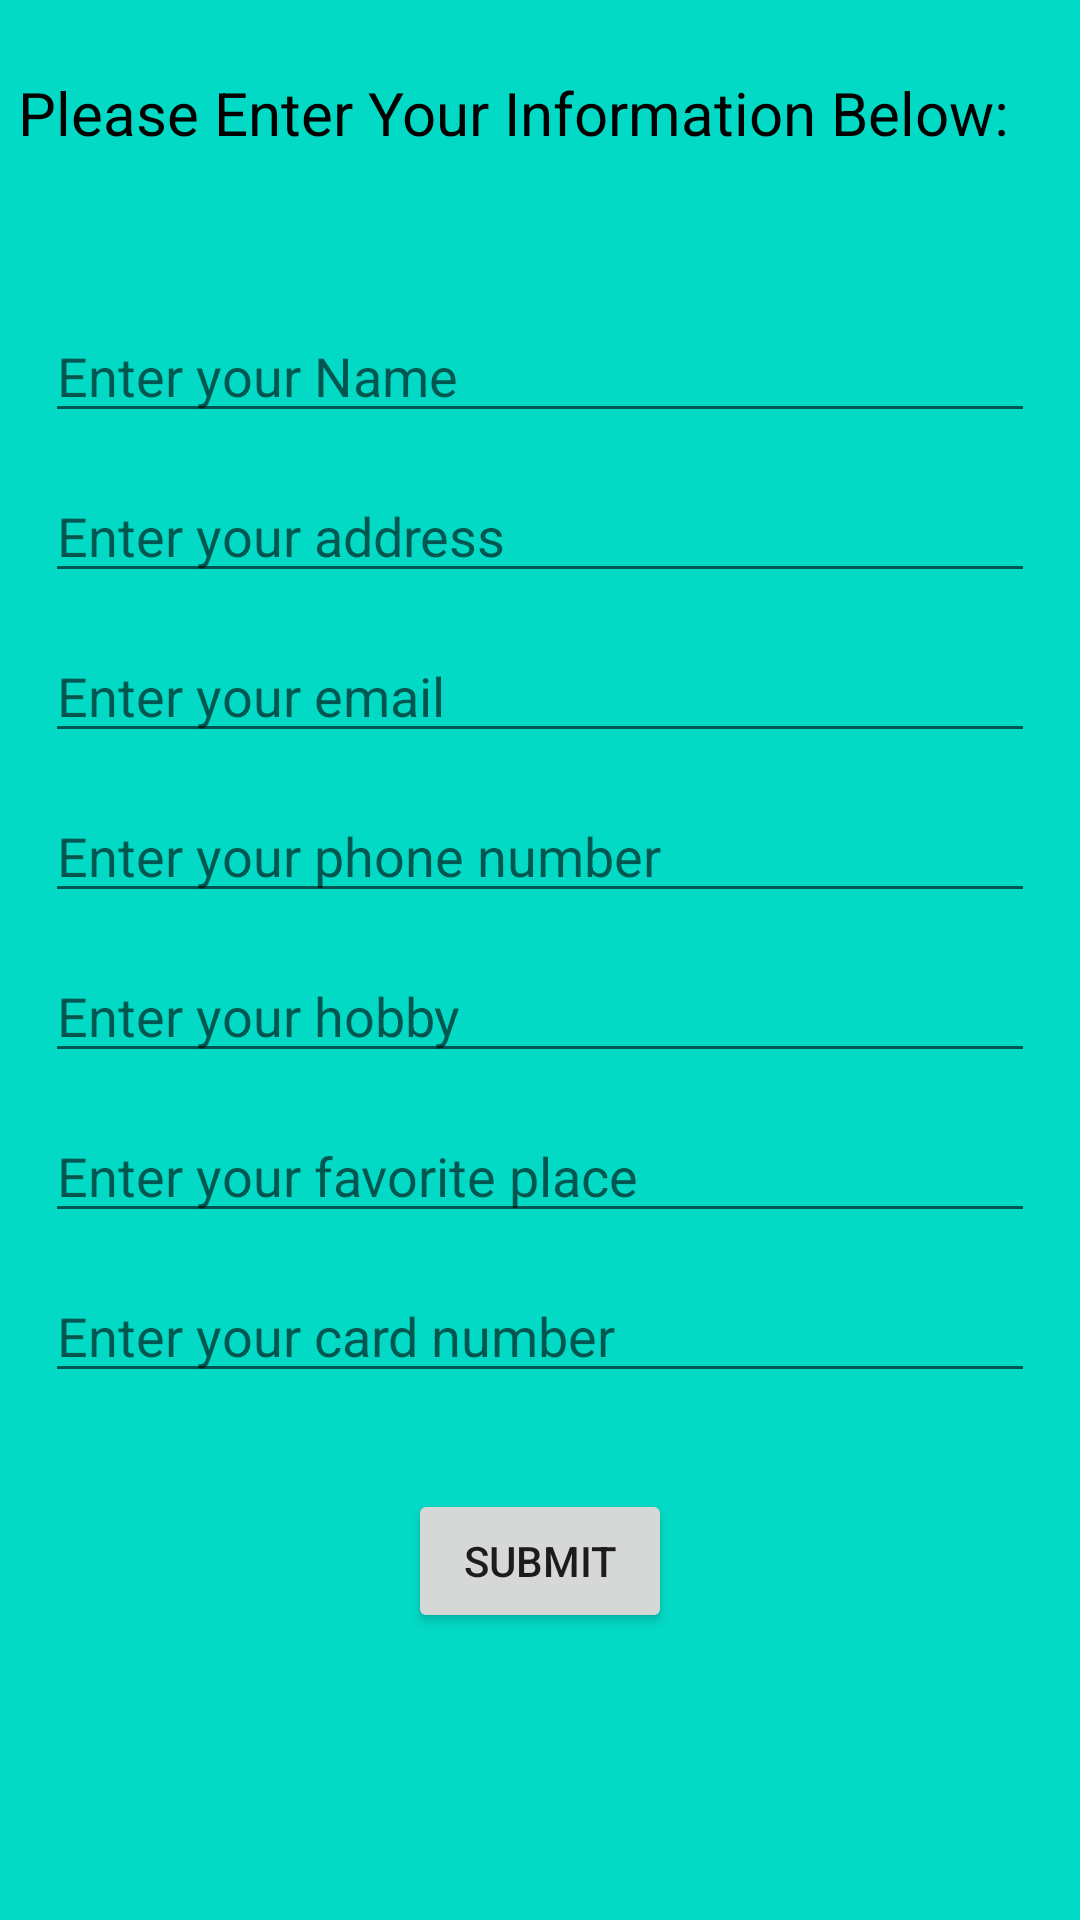

Android layout source for this screen:
<!-- AndroidManifest.xml: application theme Theme.Fuliang_COMP304Sec002_lab02_ex1 -->
<!-- res/layout/activity_customer_detail.xml -->
<?xml version="1.0" encoding="utf-8"?>
<androidx.constraintlayout.widget.ConstraintLayout xmlns:android="http://schemas.android.com/apk/res/android"
    xmlns:app="http://schemas.android.com/apk/res-auto"
    xmlns:tools="http://schemas.android.com/tools"
    android:layout_width="match_parent"
    android:layout_height="match_parent"
    tools:context=".CustomerDetailActivity"
    android:background="@color/teal_200">

    <TextView
        android:id="@+id/textView4"
        android:layout_width="wrap_content"
        android:layout_height="wrap_content"
        android:layout_marginTop="24dp"
        android:text="Please Enter Your Information Below:"
        android:textColor="@color/black"
        android:textSize="20dp"
        app:layout_constraintEnd_toEndOf="parent"
        app:layout_constraintHorizontal_bias="0.2"
        app:layout_constraintStart_toStartOf="parent"
        app:layout_constraintTop_toTopOf="parent" />

    <EditText
        android:id="@+id/et_customer_name"
        android:layout_width="match_parent"
        android:layout_height="wrap_content"
        android:layout_marginTop="52dp"
        android:layout_marginLeft="15dp"
        android:layout_marginRight="15dp"
        android:hint="Enter your Name"
        app:layout_constraintEnd_toEndOf="parent"
        app:layout_constraintHorizontal_bias="0.0"
        app:layout_constraintStart_toStartOf="parent"
        app:layout_constraintTop_toBottomOf="@+id/textView4" />


    <EditText
        android:id="@+id/et_customer_address"
        android:layout_width="match_parent"
        android:layout_height="wrap_content"
        android:layout_marginLeft="15dp"
        android:layout_marginTop="12dp"
        android:layout_marginRight="15dp"
        android:hint="Enter your address"
        app:layout_constraintEnd_toEndOf="parent"
        app:layout_constraintHorizontal_bias="0.517"
        app:layout_constraintStart_toStartOf="parent"
        app:layout_constraintTop_toBottomOf="@+id/et_customer_name" />

    <EditText
        android:id="@+id/et_customer_email"
        android:layout_width="match_parent"
        android:layout_height="wrap_content"
        android:layout_marginLeft="15dp"
        android:layout_marginTop="12dp"
        android:layout_marginRight="15dp"
        android:hint="Enter your email"
        android:inputType="textEmailAddress"
        app:layout_constraintEnd_toEndOf="parent"
        app:layout_constraintHorizontal_bias="0.551"
        app:layout_constraintStart_toStartOf="parent"
        app:layout_constraintTop_toBottomOf="@+id/et_customer_address" />

    <EditText
        android:id="@+id/et_customer_hobby"
        android:layout_width="match_parent"
        android:layout_height="wrap_content"
        android:layout_marginLeft="15dp"
        android:layout_marginTop="12dp"
        android:layout_marginRight="15dp"
        android:hint="Enter your hobby"
        android:inputType="textEmailAddress"
        app:layout_constraintEnd_toEndOf="parent"
        app:layout_constraintHorizontal_bias="0.517"
        app:layout_constraintStart_toStartOf="parent"
        app:layout_constraintTop_toBottomOf="@+id/et_customer_phone" />

    <EditText
        android:id="@+id/et_customer_phone"
        android:layout_width="match_parent"
        android:layout_height="wrap_content"
        android:layout_marginLeft="15dp"
        android:layout_marginTop="12dp"
        android:layout_marginRight="15dp"
        android:hint="Enter your phone number"
        android:inputType="number"
        android:ems="10"
        app:layout_constraintEnd_toEndOf="parent"
        app:layout_constraintHorizontal_bias="0.551"
        app:layout_constraintStart_toStartOf="parent"
        app:layout_constraintTop_toBottomOf="@+id/et_customer_email" />


    <EditText
        android:id="@+id/et_customer_fav_place"
        android:layout_width="match_parent"
        android:layout_height="wrap_content"
        android:layout_marginLeft="15dp"
        android:layout_marginTop="12dp"
        android:layout_marginRight="15dp"
        android:hint="Enter your favorite place"
        android:inputType="text"
        app:layout_constraintEnd_toEndOf="parent"
        app:layout_constraintHorizontal_bias="0.517"
        app:layout_constraintStart_toStartOf="parent"
        app:layout_constraintTop_toBottomOf="@+id/et_customer_hobby" />

    <EditText
        android:id="@+id/et_customer_card_no"
        android:layout_width="match_parent"
        android:layout_height="wrap_content"
        android:layout_marginLeft="15dp"
        android:layout_marginTop="12dp"
        android:layout_marginRight="15dp"
        android:hint="Enter your card number"
        android:inputType="number"
        app:layout_constraintEnd_toEndOf="parent"
        android:ems="16"
        app:layout_constraintHorizontal_bias="0.517"
        app:layout_constraintStart_toStartOf="parent"
        app:layout_constraintTop_toBottomOf="@+id/et_customer_fav_place" />


    <Button
        android:id="@+id/btn_final_submit"
        android:layout_width="wrap_content"
        android:layout_height="wrap_content"
        android:layout_marginTop="32dp"
        android:text="Submit"
        app:layout_constraintEnd_toEndOf="parent"
        app:layout_constraintStart_toStartOf="parent"
        app:layout_constraintTop_toBottomOf="@+id/et_customer_card_no" />

    <TextView
        android:id="@+id/tv_final_output"
        android:layout_width="362dp"
        android:layout_height="150dp"
        android:textColor="@color/black"
        android:textSize="12dp"
        app:layout_constraintBottom_toBottomOf="parent"
        app:layout_constraintEnd_toEndOf="parent"
        app:layout_constraintHorizontal_bias="0.489"
        app:layout_constraintStart_toStartOf="parent"
        app:layout_constraintTop_toBottomOf="@+id/btn_final_submit"
        app:layout_constraintVertical_bias="0.391" />
</androidx.constraintlayout.widget.ConstraintLayout>
<!-- resources referenced by this layout -->
<resources>
  <style name="Theme.Fuliang_COMP304Sec002_lab02_ex1" parent="Theme.MaterialComponents.DayNight.DarkActionBar">
          
          <item name="colorPrimary">@color/purple_500</item>
          <item name="colorPrimaryVariant">@color/purple_700</item>
          <item name="colorOnPrimary">@color/white</item>
          
          <item name="colorSecondary">@color/teal_200</item>
          <item name="colorSecondaryVariant">@color/teal_700</item>
          <item name="colorOnSecondary">@color/black</item>
          
          <item name="android:statusBarColor">?attr/colorPrimaryVariant</item>
          
      </style>
  <!-- not gathered from this repository: default colours our renderer supplied (Android Studio template values) -->
  <color name="purple_500">#FF6200EE</color>
  <color name="purple_700">#FF3700B3</color>
  <color name="teal_200">#FF03DAC5</color>
  <color name="teal_700">#FF018786</color>
  <color name="black">#FF000000</color>
  <color name="white">#FFFFFFFF</color>
</resources>
